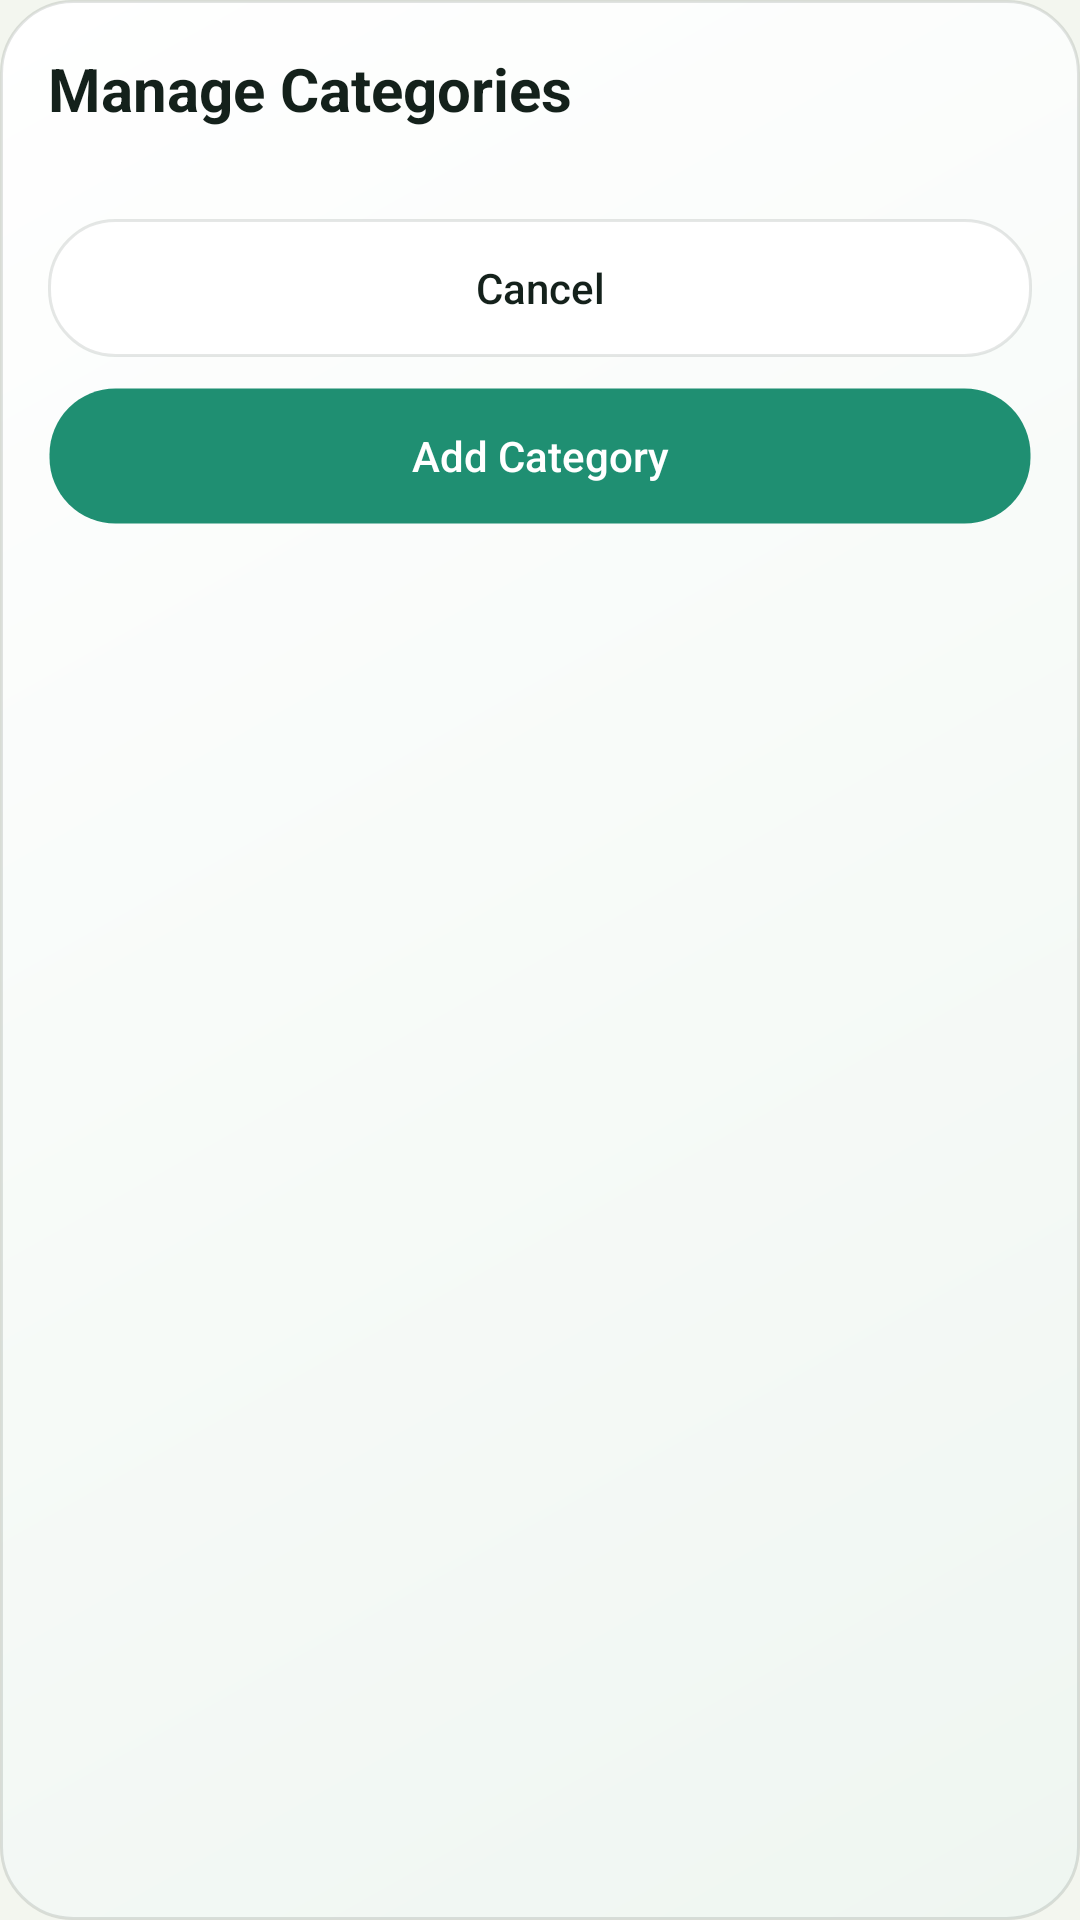

This screen was rendered from an Android layout file. Write that file and the resources it references.
<!-- AndroidManifest.xml: application theme Theme.MoneyManager -->
<!-- res/layout/dialog_manage_categories.xml -->
<?xml version="1.0" encoding="utf-8"?>
<LinearLayout xmlns:android="http://schemas.android.com/apk/res/android"
    xmlns:app="http://schemas.android.com/apk/res-auto"
    android:layout_width="match_parent"
    android:layout_height="wrap_content"
    android:background="@drawable/bg_home_balance_card"
    android:orientation="vertical"
    android:padding="16dp">

    <TextView
        android:layout_width="wrap_content"
        android:layout_height="wrap_content"
        android:text="@string/manage_categories"
        android:textColor="@color/text_primary"
        android:textSize="20sp"
        android:textStyle="bold" />

    <TextView
        android:id="@+id/tvEmptyCategories"
        android:layout_width="match_parent"
        android:layout_height="wrap_content"
        android:layout_marginTop="14dp"
        android:text="@string/no_categories"
        android:textColor="@color/text_secondary"
        android:textSize="14sp"
        android:visibility="gone" />

    <ScrollView
        android:layout_width="match_parent"
        android:layout_height="wrap_content"
        android:layout_marginTop="14dp"
        android:fillViewport="true">

        <LinearLayout
            android:id="@+id/layoutCategoryList"
            android:layout_width="match_parent"
            android:layout_height="wrap_content"
            android:orientation="vertical" />
    </ScrollView>

    <LinearLayout
        android:layout_width="match_parent"
        android:layout_height="wrap_content"
        android:layout_marginTop="16dp"
        android:orientation="vertical">

        <Button
            android:id="@+id/btnCloseCategoryManager"
            android:layout_width="match_parent"
            android:layout_height="46dp"
            android:background="@drawable/bg_button_light"
            android:backgroundTint="@null"
            app:backgroundTint="@null"
            android:fontFamily="sans-serif-medium"
            android:text="@string/cancel"
            android:textAllCaps="false"
            android:textColor="@color/button_text_dark" />

        <Button
            android:id="@+id/btnAddNewCategory"
            android:layout_width="match_parent"
            android:layout_height="46dp"
            android:layout_marginTop="10dp"
            android:background="@drawable/bg_button_dark"
            android:backgroundTint="@null"
            app:backgroundTint="@null"
            android:fontFamily="sans-serif-medium"
            android:text="@string/add_category"
            android:textAllCaps="false"
            android:textColor="@color/button_text_light" />
    </LinearLayout>

</LinearLayout>
<!-- resources referenced by this layout -->
<resources>
  <color name="button_text_dark">#FF14211B</color>
  <color name="button_text_light">#FFFFFFFF</color>
  <color name="text_primary">#FF14211B</color>
  <color name="text_secondary">#FF65736C</color>
  <!-- drawable bg_button_dark (drawable) -->
  <?xml version="1.0" encoding="utf-8"?>
  <ripple xmlns:android="http://schemas.android.com/apk/res/android"
      android:color="@color/button_dark_ripple">
      <item>
          <shape android:shape="rectangle">
              <solid android:color="@color/button_dark" />
              <stroke
                  android:width="1dp"
                  android:color="@color/button_dark_stroke" />
              <corners android:radius="22dp" />
          </shape>
      </item>
      <item android:id="@android:id/mask">
          <shape android:shape="rectangle">
              <solid android:color="@android:color/white" />
              <corners android:radius="22dp" />
          </shape>
      </item>
  </ripple>
  <!-- drawable bg_button_light (drawable) -->
  <?xml version="1.0" encoding="utf-8"?>
  <ripple xmlns:android="http://schemas.android.com/apk/res/android"
      android:color="@color/button_light_ripple">
      <item>
          <shape android:shape="rectangle">
              <solid android:color="@color/button_surface" />
              <stroke
                  android:width="1dp"
                  android:color="@color/button_light_stroke" />
              <corners android:radius="22dp" />
          </shape>
      </item>
      <item android:id="@android:id/mask">
          <shape android:shape="rectangle">
              <solid android:color="@android:color/white" />
              <corners android:radius="22dp" />
          </shape>
      </item>
  </ripple>
  <!-- drawable bg_home_balance_card (drawable) -->
  <?xml version="1.0" encoding="utf-8"?>
  <shape xmlns:android="http://schemas.android.com/apk/res/android"
      android:shape="rectangle">
      <gradient
          android:angle="315"
          android:endColor="@color/dashboard_card_end"
          android:startColor="@color/dashboard_card_start" />
      <stroke
          android:width="1dp"
          android:color="@color/home_line" />
      <corners android:radius="24dp" />
  </shape>
  <string name="add_category">Add Category</string>
  <string name="cancel">Cancel</string>
  <string name="manage_categories">Manage Categories</string>
  <string name="no_categories">No categories yet</string>
  <style name="Theme.MoneyManager" parent="Base.Theme.MoneyManager" />
  <color name="button_dark_ripple">#330B5F4A</color>
  <color name="button_dark">#FF1F8F72</color>
  <color name="button_dark_stroke">#00000000</color>
  <color name="button_light_ripple">#332F9D7E</color>
  <color name="button_surface">#FFFFFFFF</color>
  <color name="button_light_stroke">#1F2C3A33</color>
  <color name="dashboard_card_end">#FFEFF6F1</color>
  <color name="dashboard_card_start">#FFFFFFFF</color>
  <color name="home_line">#1F14211B</color>
  <color name="app_background">#FFF3F6EF</color>
  <style name="Widget.MoneyManager.Button" parent="@android:style/Widget.Material.Button">
          <item name="android:elevation">0dp</item>
          <item name="android:stateListAnimator">@null</item>
          <item name="android:textAllCaps">false</item>
      </style>
</resources>
